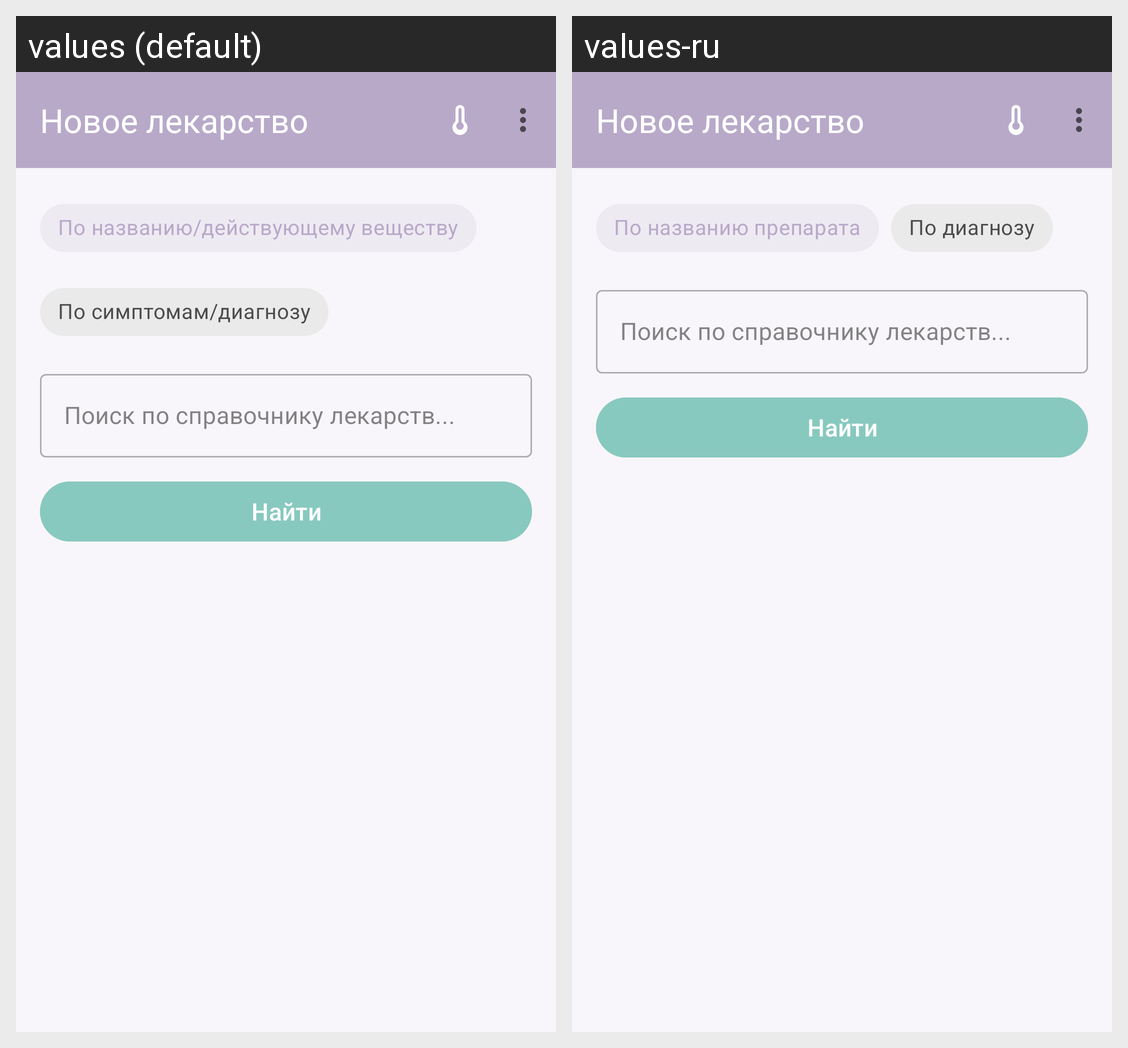

Strings drawn on this Android screen and how each of the app's shown locales translates them:
Android screen res/layout/fragment_add_medicine.xml rendered under 2 locales, left to right: values (default), values-ru. Device: Nexus 5 (rendered at 1080×1920; each locale shown at half size, 540×960, under a caption strip naming it); theme Theme.Pillulkin.
Strings drawn on this screen, with the default value and each locale's value (text and hints the layout hard-codes, and strings that could not be matched under every locale, appear in the picture but are not listed):

add_medicine_title
  values: Новое лекарство
  values-ru: Новое лекарство

search_type_medicine
  values: По названию/действующему веществу
  values-ru: По названию препарата

search_type_diagnosis
  values: По симптомам/диагнозу
  values-ru: По диагнозу

search_medicine_hint
  values: Поиск по справочнику лекарств...
  values-ru: Поиск по справочнику лекарств...  [not translated; the default value is used]

search
  values: Найти
  values-ru: Найти  [not translated; the default value is used]
